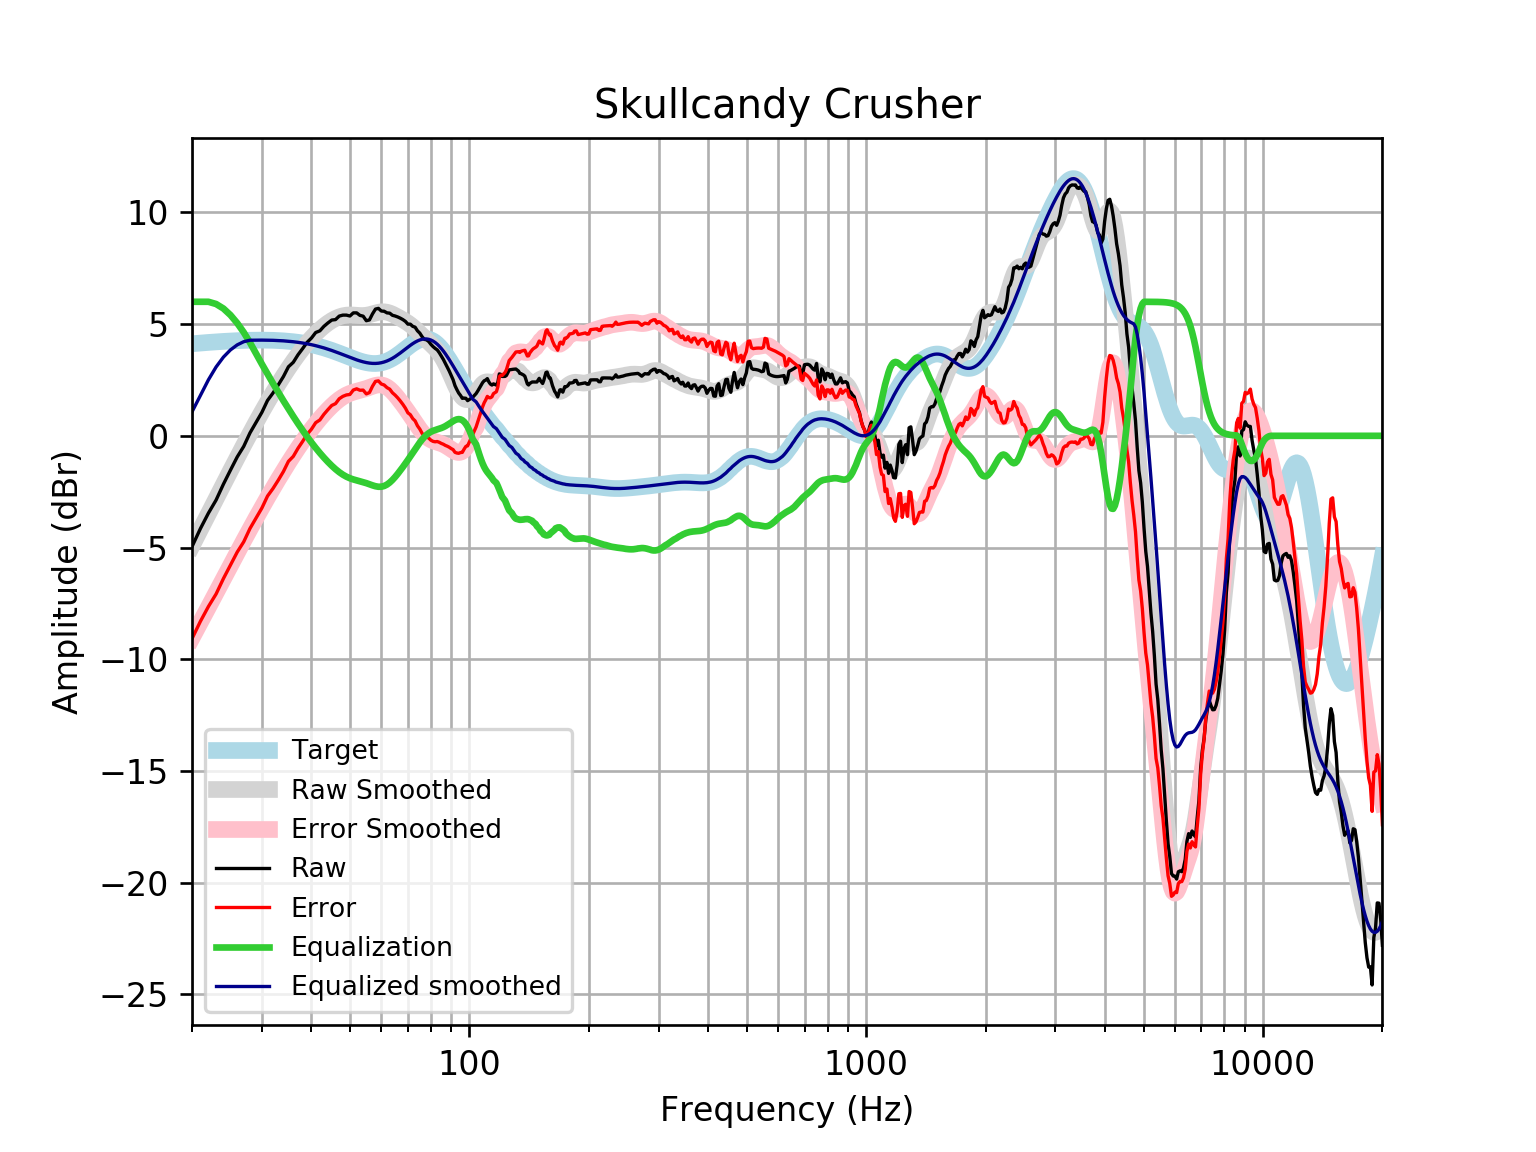

Data behind this chart, as committed beside it:
frequency, raw, error, smoothed, error_smoothed, equalization, equalized_raw, equalized_smoothed, target
20, -4.961, -9.082, -4.928, -9.049, 6, 1.039, 1.072, 4.121
21, -4.153, -8.305, -4.196, -8.348, 6, 1.847, 1.804, 4.152
22, -3.461, -7.641, -3.492, -7.673, 6.0, 2.539, 2.508, 4.18
23, -2.875, -7.081, -2.819, -7.024, 5.9, 3.025, 3.082, 4.205
24, -2.164, -6.391, -2.174, -6.401, 5.698, 3.534, 3.523, 4.227
25, -1.536, -5.781, -1.56, -5.805, 5.406, 3.869, 3.846, 4.245
26, -0.9458, -5.205, -0.9751, -5.234, 5.046, 4.1, 4.071, 4.259
27, -0.4748, -4.745, -0.4197, -4.69, 4.633, 4.158, 4.213, 4.271
28, 0.1302, -4.148, 0.1063, -4.172, 4.172, 4.302, 4.279, 4.278
29, 0.5987, -3.684, 0.6034, -3.68, 3.68, 4.278, 4.283, 4.283
30, 1.05, -3.234, 1.072, -3.212, 3.212, 4.262, 4.284, 4.284
31, 1.584, -2.697, 1.514, -2.768, 2.768, 4.352, 4.281, 4.281
32, 1.917, -2.358, 1.928, -2.347, 2.347, 4.263, 4.275, 4.275
33, 2.281, -1.984, 2.318, -1.947, 1.947, 4.228, 4.265, 4.265
34, 2.654, -1.597, 2.683, -1.569, 1.569, 4.223, 4.251, 4.251
35, 3.09, -1.143, 3.024, -1.21, 1.21, 4.3, 4.233, 4.233
36, 3.291, -0.9203, 3.341, -0.87, 0.87, 4.161, 4.211, 4.211
37, 3.628, -0.5575, 3.635, -0.5494, 0.5494, 4.177, 4.185, 4.185
38, 3.903, -0.2521, 3.906, -0.248, 0.248, 4.151, 4.154, 4.155
39, 4.183, 0.06371, 4.153, 0.03419, -0.03419, 4.149, 4.119, 4.12
40, 4.377, 0.2965, 4.376, 0.2972, -0.2972, 4.08, 4.079, 4.08
41, 4.625, 0.5884, 4.577, 0.5413, -0.5413, 4.084, 4.035, 4.037
42, 4.699, 0.7104, 4.754, 0.7671, -0.7671, 3.932, 3.987, 3.989
43, 4.9, 0.9634, 4.91, 0.9751, -0.9751, 3.925, 3.935, 3.937
44, 5.051, 1.17, 5.045, 1.166, -1.166, 3.886, 3.88, 3.881
45, 5.182, 1.359, 5.16, 1.339, -1.339, 3.843, 3.821, 3.823
46, 5.202, 1.44, 5.253, 1.493, -1.493, 3.71, 3.76, 3.762
47, 5.359, 1.66, 5.325, 1.627, -1.627, 3.732, 3.698, 3.7
48, 5.403, 1.767, 5.374, 1.739, -1.739, 3.664, 3.635, 3.636
49, 5.403, 1.83, 5.402, 1.829, -1.829, 3.574, 3.572, 3.574
50, 5.363, 1.851, 5.411, 1.899, -1.899, 3.464, 3.512, 3.512
51, 5.504, 2.05, 5.406, 1.952, -1.952, 3.551, 3.454, 3.454
52, 5.504, 2.104, 5.395, 1.995, -1.995, 3.509, 3.4, 3.4
53, 5.391, 2.04, 5.385, 2.033, -2.033, 3.358, 3.352, 3.351
54, 5.356, 2.046, 5.384, 2.073, -2.073, 3.283, 3.311, 3.31
55, 5.152, 1.876, 5.397, 2.118, -2.118, 3.034, 3.279, 3.276
56, 5.187, 1.935, 5.423, 2.168, -2.168, 3.02, 3.255, 3.253
57, 5.457, 2.218, 5.459, 2.216, -2.216, 3.24, 3.242, 3.239
58, 5.673, 2.436, 5.497, 2.257, -2.257, 3.416, 3.24, 3.237
59, 5.705, 2.459, 5.53, 2.28, -2.28, 3.425, 3.25, 3.246
60, 5.587, 2.319, 5.55, 2.278, -2.278, 3.309, 3.272, 3.268
61, 5.576, 2.274, 5.551, 2.246, -2.246, 3.33, 3.305, 3.301
62, 5.504, 2.158, 5.532, 2.182, -2.182, 3.322, 3.35, 3.346
63, 5.49, 2.088, 5.496, 2.09, -2.09, 3.4, 3.406, 3.402
64, 5.395, 1.927, 5.446, 1.975, -1.975, 3.42, 3.471, 3.468
65, 5.363, 1.822, 5.387, 1.843, -1.843, 3.521, 3.545, 3.542
66, 5.32, 1.698, 5.324, 1.7, -1.7, 3.62, 3.625, 3.622
67, 5.266, 1.558, 5.259, 1.55, -1.55, 3.716, 3.709, 3.707
68, 5.202, 1.406, 5.193, 1.396, -1.396, 3.806, 3.796, 3.796
69, 5.122, 1.238, 5.124, 1.24, -1.24, 3.882, 3.884, 3.884
70, 4.999, 1.029, 5.051, 1.081, -1.081, 3.918, 3.97, 3.97
71, 4.998, 0.9454, 4.971, 0.9204, -0.9204, 4.077, 4.051, 4.053
72, 4.9, 0.7722, 4.885, 0.7592, -0.7592, 4.141, 4.126, 4.128
73, 4.863, 0.6675, 4.792, 0.5998, -0.5998, 4.263, 4.192, 4.195
74, 4.7, 0.4489, 4.693, 0.4457, -0.4457, 4.255, 4.248, 4.251
75, 4.599, 0.3033, 4.592, 0.3007, -0.3007, 4.298, 4.291, 4.295
76, 4.44, 0.1141, 4.49, 0.1691, -0.1691, 4.27, 4.321, 4.325
77, 4.318, -0.02293, 4.391, 0.05414, -0.05414, 4.264, 4.336, 4.341
78, 4.297, -0.04363, 4.294, -0.04213, 0.04213, 4.339, 4.336, 4.34
79, 4.222, -0.1023, 4.201, -0.1194, 0.1194, 4.341, 4.32, 4.324
... 553 more rows
